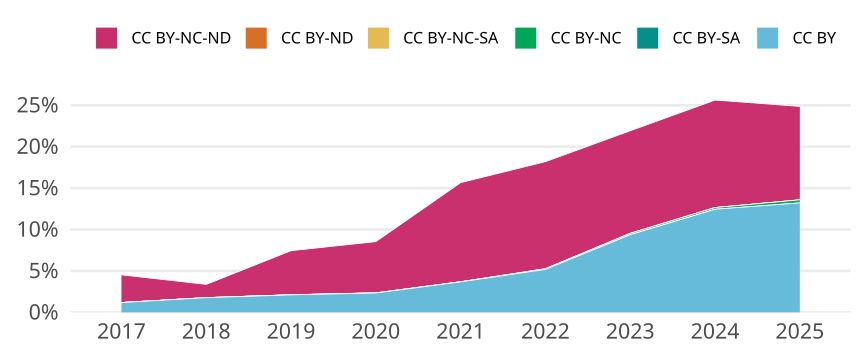

Values plotted in this chart, from the file beside it:
cr_year, cc, cc_total, jn_all, prop
2017, CC BY, 150, 12637, 0.01187
2017, CC BY-SA, 0, NA, 0
2017, CC BY-NC, 0, NA, 0
2017, CC BY-NC-SA, 0, NA, 0
2017, CC BY-ND, 0, NA, 0
2017, CC BY-NC-ND, 422, 12637, 0.03339
2018, CC BY, 220, 12369, 0.01779
2018, CC BY-SA, 0, NA, 0
2018, CC BY-NC, 0, NA, 0
2018, CC BY-NC-SA, 0, NA, 0
2018, CC BY-ND, 0, NA, 0
2018, CC BY-NC-ND, 198, 12369, 0.01601
2019, CC BY, 287, 13573, 0.02114
2019, CC BY-SA, 0, NA, 0
2019, CC BY-NC, 1, 13573, 7.367567965814484e-5
2019, CC BY-NC-SA, 0, NA, 0
2019, CC BY-ND, 0, NA, 0
2019, CC BY-NC-ND, 723, 13573, 0.05327
2020, CC BY, 319, 13636, 0.02339
2020, CC BY-SA, 0, NA, 0
2020, CC BY-NC, 2, 13636, 1.4667057788207686e-4
2020, CC BY-NC-SA, 0, NA, 0
2020, CC BY-ND, 1, 13636, 7.333528894103843e-5
2020, CC BY-NC-ND, 843, 13636, 0.06182
2021, CC BY, 526, 14285, 0.03682
2021, CC BY-SA, 0, NA, 0
2021, CC BY-NC, 2, 14285, 1.400070003500175e-4
2021, CC BY-NC-SA, 0, NA, 0
2021, CC BY-ND, 0, NA, 0
2021, CC BY-NC-ND, 1709, 14285, 0.1196
2022, CC BY, 682, 13136, 0.05192
2022, CC BY-SA, 0, NA, 0
2022, CC BY-NC, 10, 13136, 7.612667478684531e-4
2022, CC BY-NC-SA, 0, NA, 0
2022, CC BY-ND, 0, NA, 0
2022, CC BY-NC-ND, 1698, 13136, 0.1293
2023, CC BY, 1183, 12617, 0.09376
2023, CC BY-SA, 0, NA, 0
2023, CC BY-NC, 21, 12617, 0.001664
2023, CC BY-NC-SA, 0, NA, 0
2023, CC BY-ND, 0, NA, 0
2023, CC BY-NC-ND, 1562, 12617, 0.1238
2024, CC BY, 1654, 13288, 0.1245
2024, CC BY-SA, 0, NA, 0
2024, CC BY-NC, 27, 13288, 0.002032
2024, CC BY-NC-SA, 0, NA, 0
2024, CC BY-ND, 0, NA, 0
2024, CC BY-NC-ND, 1724, 13288, 0.1297
2025, CC BY, 464, 3511, 0.1322
2025, CC BY-SA, 0, NA, 0
2025, CC BY-NC, 13, 3511, 0.003703
2025, CC BY-NC-SA, 0, NA, 0
2025, CC BY-ND, 0, NA, 0
2025, CC BY-NC-ND, 396, 3511, 0.1128
